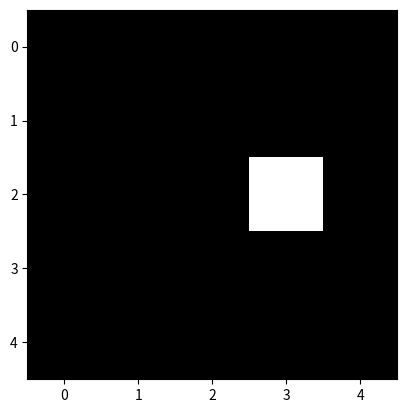

This figure's Python source:
import matplotlib.pyplot as plt

a = [
    [0, 0, 0, 0, 0],
    [0, 0, 0, 0, 0],
    [0, 0, 0, 1, 0],
    [0, 0, 0, 0, 0],
    [0, 0, 0, 0, 0]
]

# 图1：默认范围
plt.figure()
plt.imshow(a, cmap='gray')
plt.show()
